6-way image classification set "palm-fruit-ripeness-classification-2" from GitHub (arivin29/sawit); label vocabulary: empty bunch, overripe, ripe, rotten, underripe, unripe.

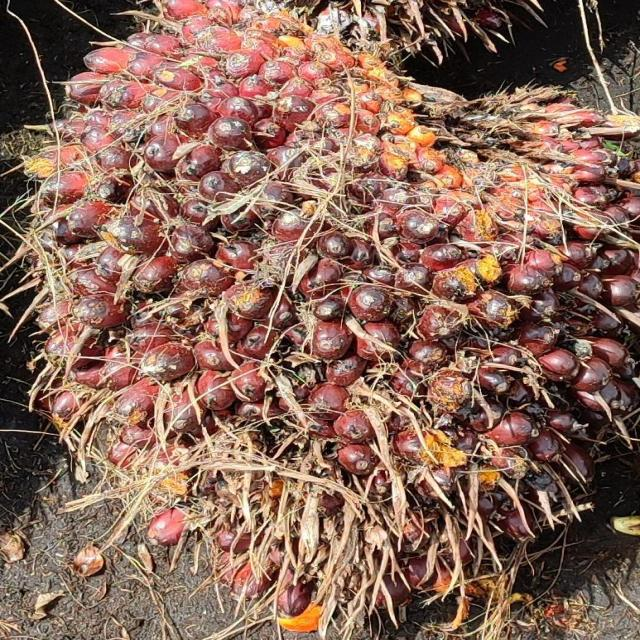
Label: underripe

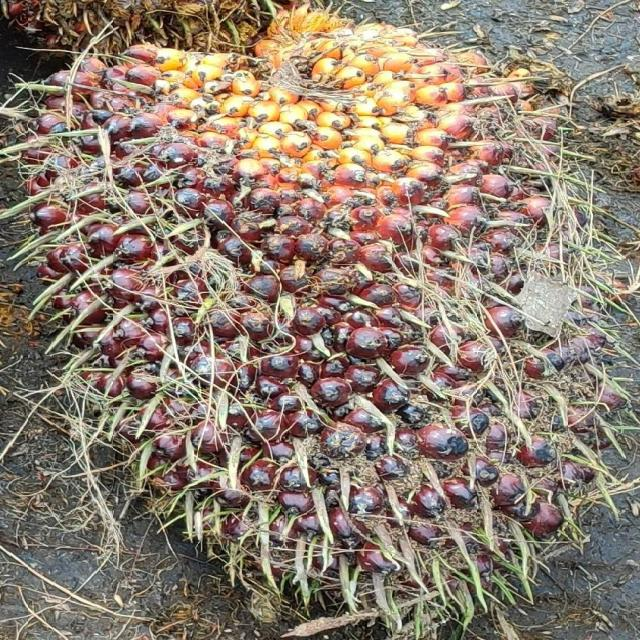
Label: unripe

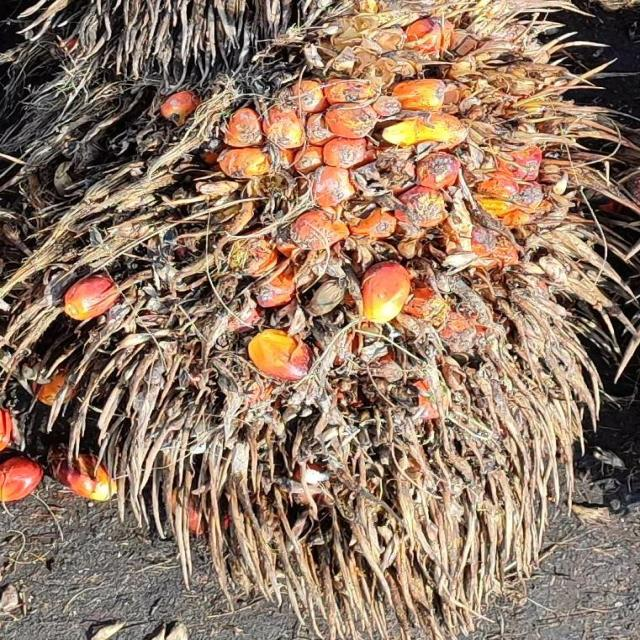
Label: overripe

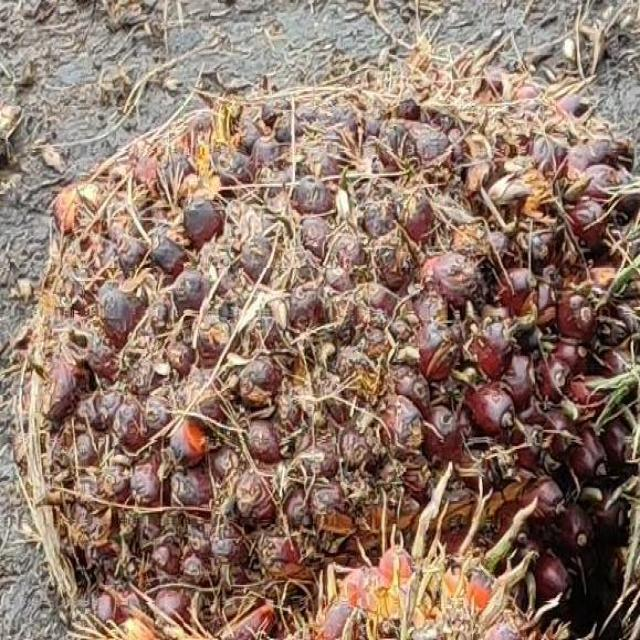
Label: underripe

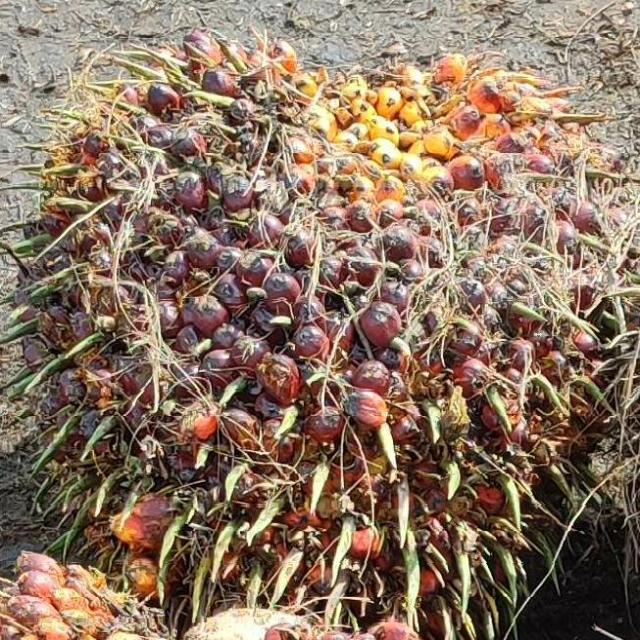
Label: ripe

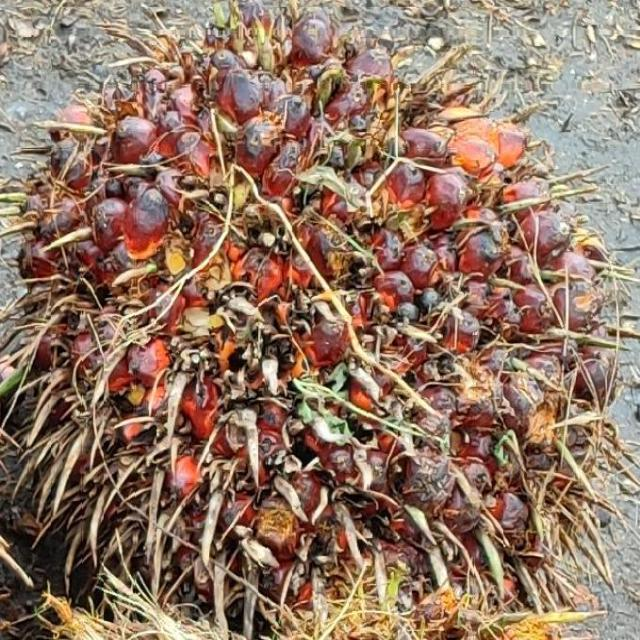
Label: ripe
